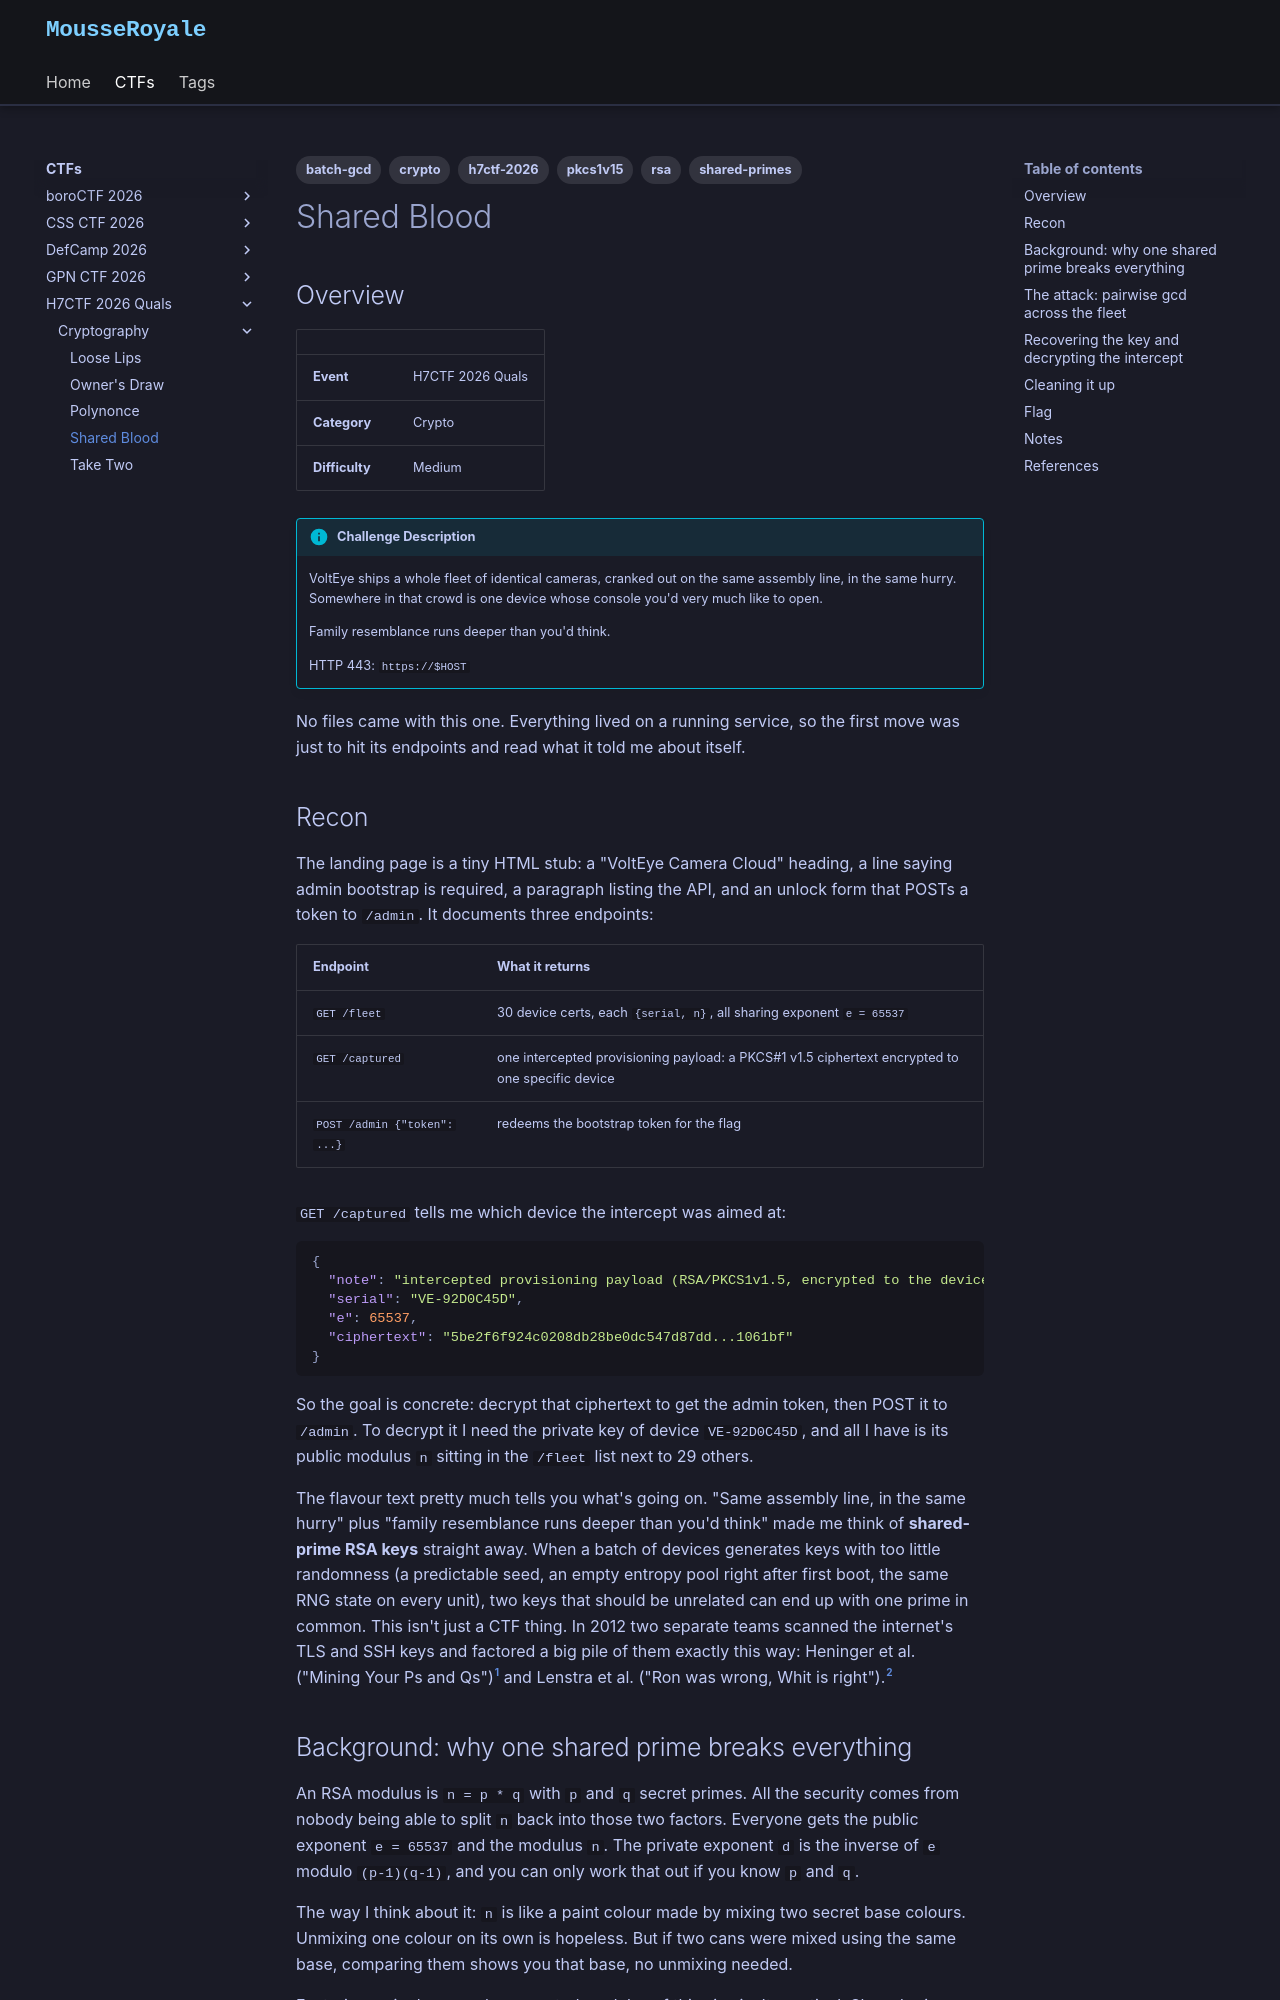

repository: MousseRoyale/mousseroyale.github.io · page: ctfs/h7ctf-2026/crypto/shared-blood/index.html · generator: mkdocs

---
description: A fleet of RSA camera certs churned out on the same assembly line, where two of the moduli quietly share a prime and one gcd cracks the whole device open
tags:
  - crypto
  - rsa
  - shared-primes
  - batch-gcd
  - pkcs1v15
  - h7ctf-2026
---

# Shared Blood

## Overview

| | |
|---|---|
| **Event** | H7CTF 2026 Quals |
| **Category** | Crypto |
| **Difficulty** | Medium |

!!! info "Challenge Description"
    VoltEye ships a whole fleet of identical cameras, cranked out on the same assembly line, in the same hurry. Somewhere in that crowd is one device whose console you'd very much like to open.

    Family resemblance runs deeper than you'd think.

    HTTP 443: `https://$HOST`

No files came with this one. Everything lived on a running service, so the first move was just to hit its endpoints and read what it told me about itself.

## Recon

The landing page is a tiny HTML stub: a "VoltEye Camera Cloud" heading, a line saying admin bootstrap is required, a paragraph listing the API, and an unlock form that POSTs a token to `/admin`. It documents three endpoints:

| Endpoint | What it returns |
|---|---|
| `GET /fleet` | 30 device certs, each `{serial, n}`, all sharing exponent `e = 65537` |
| `GET /captured` | one intercepted provisioning payload: a PKCS#1 v1.5 ciphertext encrypted to one specific device |
| `POST /admin {"token": ...}` | redeems the bootstrap token for the flag |

`GET /captured` tells me which device the intercept was aimed at:

```json
{
  "note": "intercepted provisioning payload (RSA/PKCS1v1.5, encrypted to the device cert)",
  "serial": "VE-92D0C45D",
  "e": 65537,
  "ciphertext": "5be2f6f924c0208db28be0dc547d87dd...1061bf"
}
```

So the goal is concrete: decrypt that ciphertext to get the admin token, then POST it to `/admin`. To decrypt it I need the private key of device `VE-92D0C45D`, and all I have is its public modulus `n` sitting in the `/fleet` list next to 29 others.

The flavour text pretty much tells you what's going on. "Same assembly line, in the same hurry" plus "family resemblance runs deeper than you'd think" made me think of **shared-prime RSA keys** straight away. When a batch of devices generates keys with too little randomness (a predictable seed, an empty entropy pool right after first boot, the same RNG state on every unit), two keys that should be unrelated can end up with one prime in common. This isn't just a CTF thing. In 2012 two separate teams scanned the internet's TLS and SSH keys and factored a big pile of them exactly this way: Heninger et al. ("Mining Your Ps and Qs")[^heninger] and Lenstra et al. ("Ron was wrong, Whit is right").[^lenstra]
